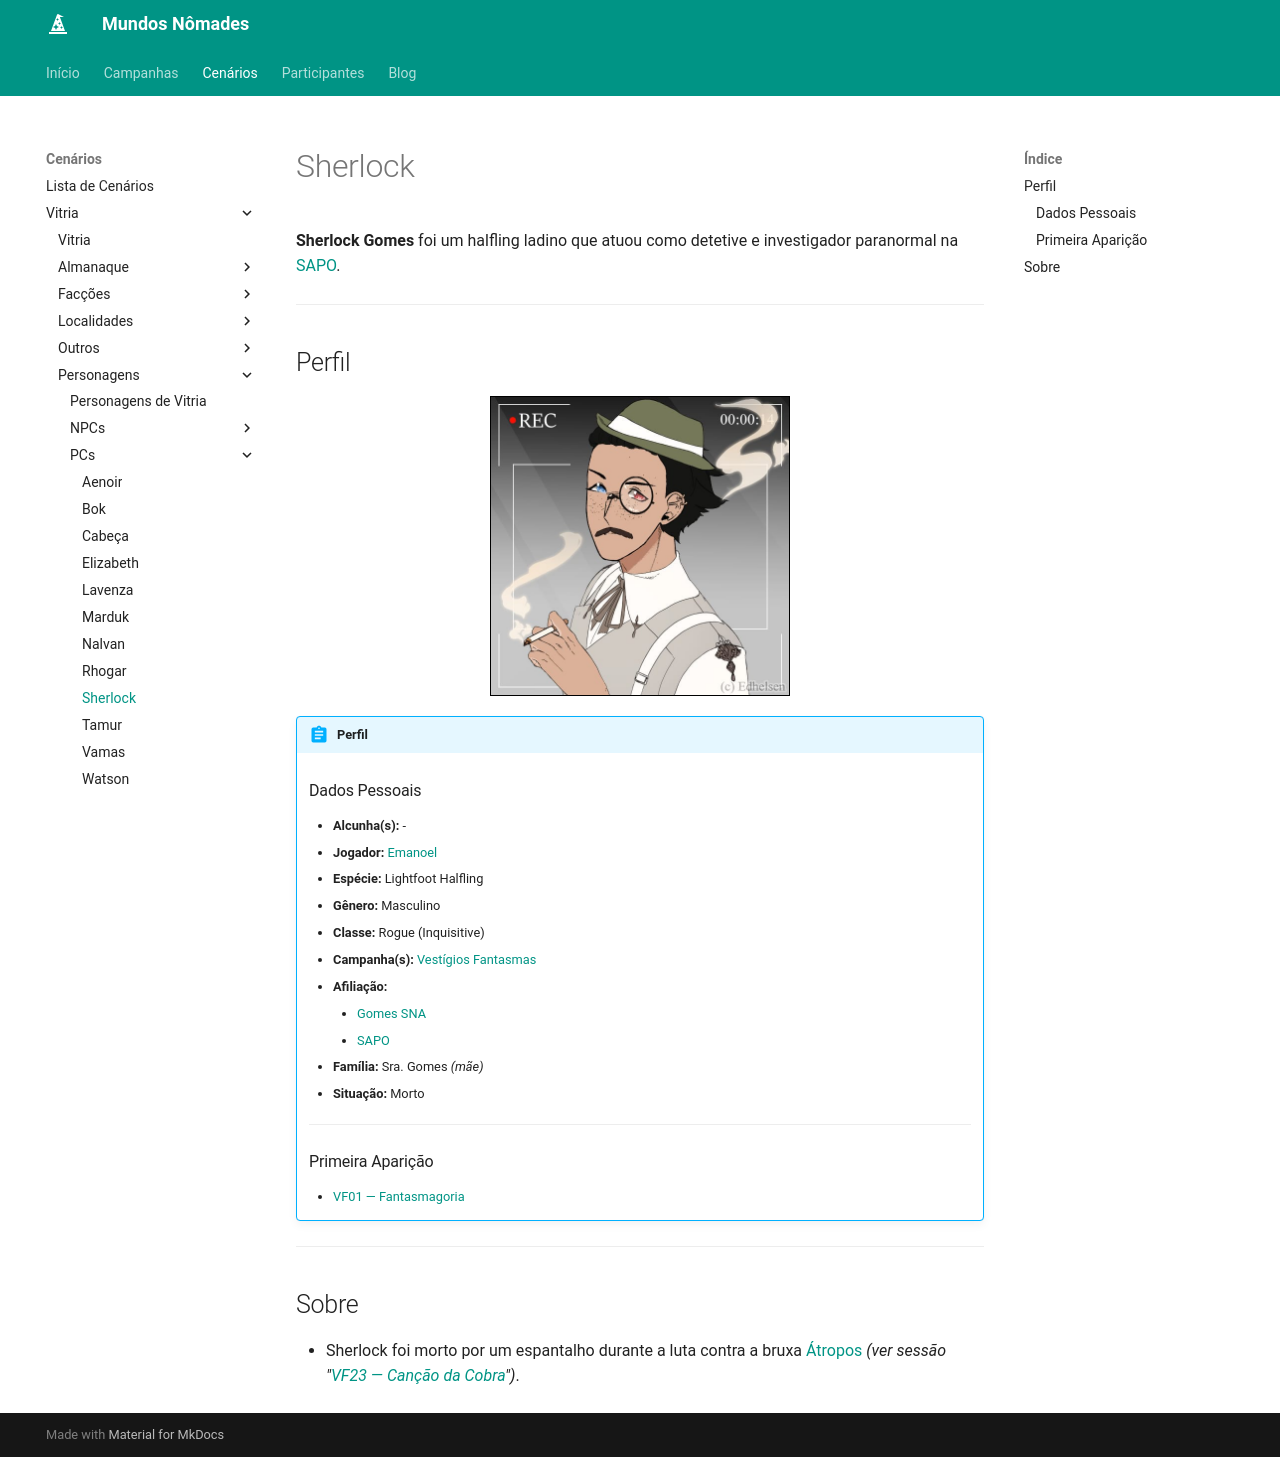

repository: Henrique42/MundosNomades · page: Cenários/Vitria/Personagens/PCs/Sherlock/index.html · generator: mkdocs

**Sherlock Gomes** foi um halfling ladino que atuou como detetive e investigador paranormal na [[SAPO]].

---

## Perfil

<figure align="center">
	<img src="/MundosNomades/img/Vitria/PCs/Emano - Sherlock.jpg" width="300" style="border: 1px solid black;" alt="Sherlock Gomes">
</figure>

!!! abstract "Perfil"
	### Dados Pessoais
	- **Alcunha(s):** -
	- **Jogador:** [[Emanoel]]
	- **Espécie:** Lightfoot Halfling
	- **Gênero:** Masculino
	- **Classe:** Rogue (Inquisitive)
	- **Campanha(s):** [[Vestígios Fantasmas]]
	- **Afiliação:**
		- [[Gomes SNA]]
		- [[SAPO]]
	- **Família:** Sra. Gomes *(mãe)*
	- **Situação:** Morto
	---
	### Primeira Aparição
	- [[VF01 ― Fantasmagoria]]

---

## Sobre

- Sherlock foi morto por um espantalho durante a luta contra a bruxa [[Átropos]] *(ver sessão "[[VF23 ― Canção da Cobra]]")*.
